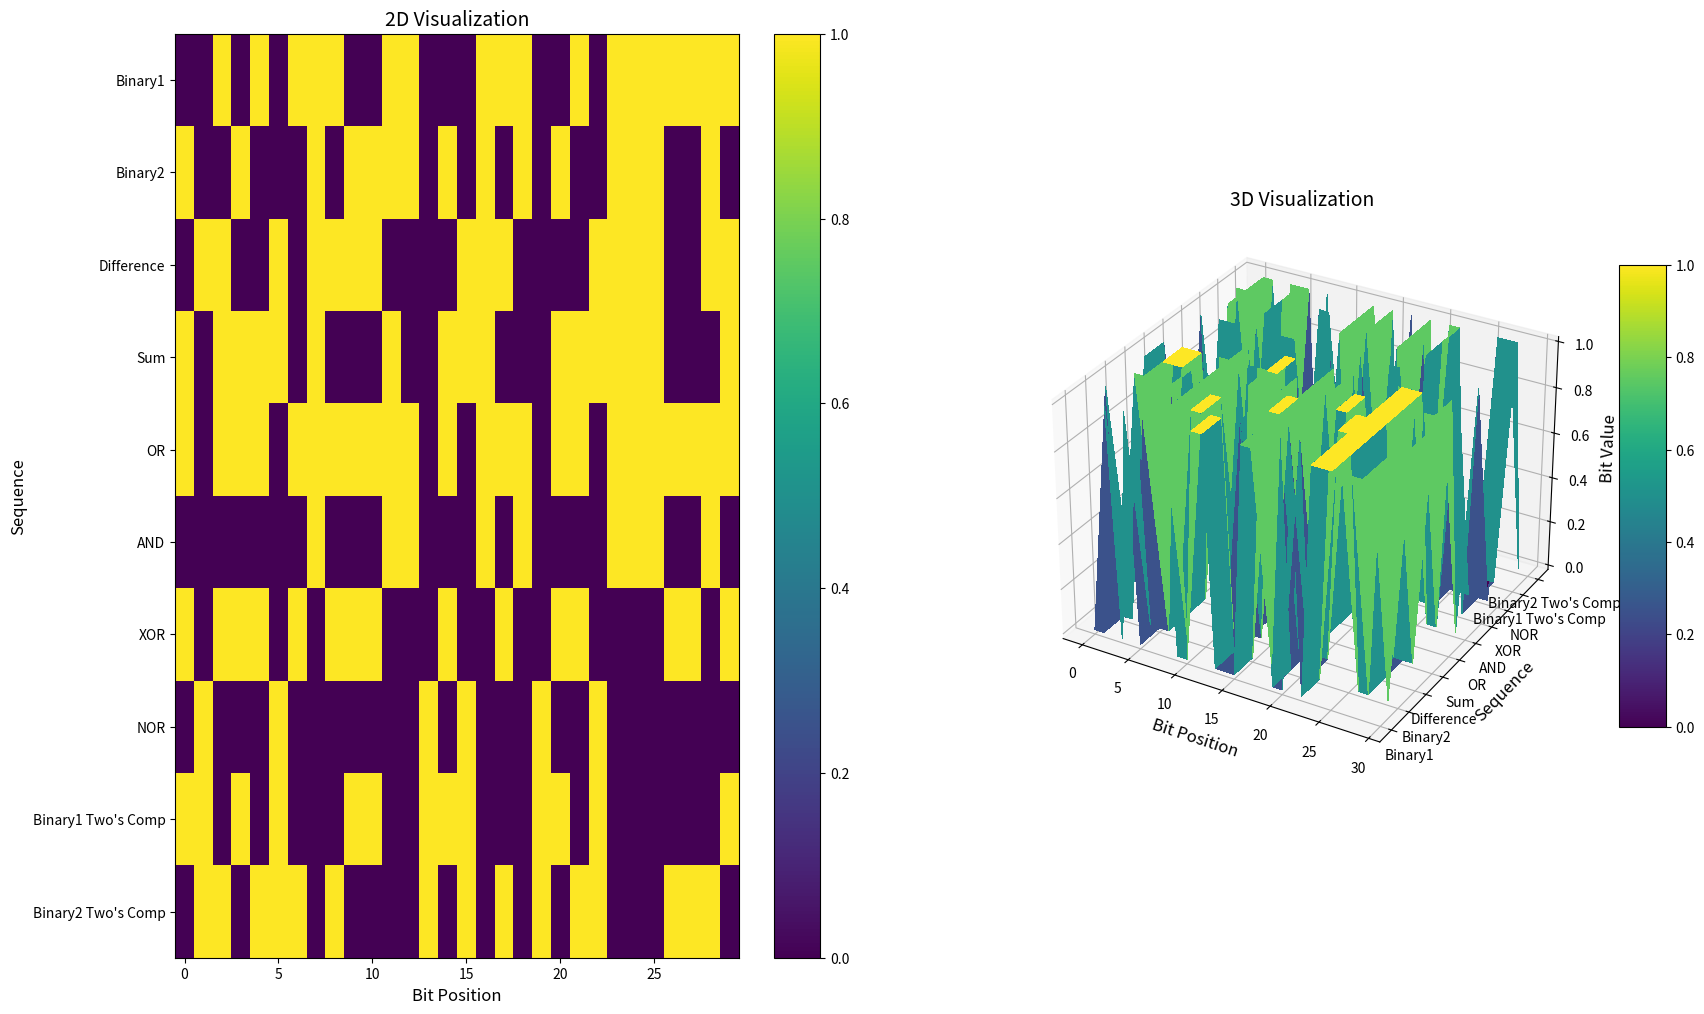

The script that saved this image:
import random
import matplotlib.pyplot as plt
import numpy as np

def bin2dec(binary):
    return int(binary, 2)

def dec2bin(decimal):
    return bin(decimal)[2:]

def dec2bin_fixed_length(decimal, length=30):
    return bin(decimal % (1 << length))[2:].zfill(length)

# The number of combinations of a binary string of length 10 can be calculated as 
# 2^10. This is because each digit in the binary string can be either 0 or 1. So, 
# 2^10=1024.
# you're absolutely right! The number of subsets of the set {0, 1, 2, ..., 9} and
# the number of binary strings of length 10 are both 1024.
# Quite the neat mathematical connection!
def generate_random_binary():
    groups = [
        "1010100100", "1100100001", "0101111001", "1111101000", "0000110001", "0010001100", "1000000101", "0101110111", "0101100000",   #1-9
        "0011111000", "0011000000", "1111101110", "0001001011", "1110011011", "0101101011", "0001010100", "1101101001", "0001110111",   # 18
        "0000011110", "1011000101", "1000000011", "1001010110", "1010011110", "0111010001", "1000011010", "0111100111", "0011101110",   # 27
        "1011110011", "0110110011", "0011100101", "0101101010", "0001010010", "0010100001", "0000011010", "1100000000", "0110001100",   # 36
        "0110111010", "1011011010", "1101110001", "0111110010", "0100010010", "1011011111", "0011111111", "1101011110", "0100011010",   # 45
        "1001011111", "0000110011", "0100111011", "1011111010", "1011110000", "1000000111", "0100111101", "0100001101", "0111011111",   # 54
        "0010100110", "0100000010", "1100011000", "0111011001", "1101000101", "1000100110", "0011110111", "0000001101", "0010000000",   # 63
        "1000000110", "0111101111", "1111000100", "0000001100", "0110001101", "1010000110", "0001000110", "0100000000", "0101011111",   # 72
        "0110101011", "0011100110", "0010001000", "1010101110", "0001100110", "0101011000", "0010110001", "0111110110", "1001111111",   # 81
        "1000111101", "0011000101", "1111001001", "0011000010", "0011110110", "0111100011", "1111010100", "1100010110", "1000010001",   # 90
        "1110110001", "0010000011", "1011110110", "1001110011", "1101011000", "1011011100", "0100100110", "0100011111", "1110010001",   # 99
        "0011111011", "0111100001", "0000010010", "1010101011", "0101111000", "1101101010", "0101010010", "0010010001", "0011111010",   # 108
        "1111111100", "0100110010", "0101011010", "1111100011", "0111111010", "1011010100", "1111110110", "0100010110", "0100000100",   # 117
        "1001111100", "0111001001", "1111010010", "0110001110", "1111111011", "1101000010", "1011100000", "0001101110", "1011110010",   # 126
        "1001111011", "1101010000", "0001110110", "1101010101", "0001101100", "0011010011", "1110100101", "0001001100", "0110010000",   # 135
        "1101110010", "0000110000", "0111111011", "1010011001", "1101101101", "0110010110", "0000000010", "1000010101", "0010111101",   # 144
        "0011001101", "0010101011", "1101000110", "1011010101", "1010000101", "0010111010", "1110001100", "0100110101", "0100001100",   # 153
        "0100011110", "0101100001", "0100100001", "1100110011", "1000000000", "0100001111", "1110110101", "0011001100", "0110000000",   # 162
        "0001010110", "0001001110", "1010100110", "0101100101", "1100010001", "1001001000", "0000000000", "0001000000", "1000110101",   # 171
        "1100011010", "0110100101", "1001011110", "0111111100", "0000000111", "0100010101", "0010011111", "0000100001", "0100010001",   # 180
        "0000010110", "0010101001", "1001100110", "1101011111", "0110100000", "0101010100", "0110011001", "0010000101", "0001110010",   # 189
        "0110101010", "0100110000", "1100111010", "1010001111", "1111011010", "1110111111", "1101100111", "0110110000", "0110100011",   # 198
        "0110011111", "0110111001", "0000010001", "0000000001", "0000000100", "0110111000", "0110011011", "1111110000", "1100101000",   # 207
        "1001010011", "1110111011", "0101110110", "1100011100", "1000000100", "1100011101", "1110000111", "1001001010", "1001001111",   # 216
        "1111100001", "1110011111", "1111101011", "1100101101", "0011110101", "1111011101", "1110100111", "1011101011", "1110000101",   # 225
        "1000001010", "1111010000", "0000100010", "0011100001", "1110011110", "0000011011", "0001101000", "1010110011", "1111010101",   # 234
        "0011101010", "0001000101", "0010011000", "1111011111", "1111111000", "1010010010", "0100101101", "1111001110", "1110111000",   # 243
        "0000100011", "0001100000", "0100001110", "0011101011", "0000101111", "0100110001", "0011100011", "0100101111", "0001011101",   # 252
        "0111010100", "1101010111", "1001000011", "0110110010", "1001000001", "1110110100", "1001000101", "0001010101", "1100001010",   # 261
        "0010000010", "0111100100", "0011001000", "0011011000", "1100111110", "0101011001", "1101001010", "0101011011", "0100100010",   # 270
        "0011011010", "1111111110", "0100100100", "0001011010", "1011111100", "1000100010", "1111111111", "0111011011", "0100110011",   # 279
        "0101000001", "1011001100", "0011010111", "1100000100", "1011100011", "0000100000", "1100100111", "1011000011", "1011001000",   # 288
        "0010101000", "1001011010", "0000010000", "1110101110", "1110011001", "0010100100", "1011101110", "1011111000", "0010100000",   # 297
        "1000101110", "1001011000", "0011100010", "1110111110", "0111101100", "1010011000", "0100001001", "1011011001", "1001001100",   # 306
        "1011001111", "1000010100", "0111101110", "0111110100", "0011100000", "0001101101", "0010011010", "0010110011", "0110111100",   # 315
        "1110111001", "1011100100", "1101111101", "0100100000", "1001011100", "1011111011", "1001111001", "0011011110", "1110001011",   # 324
        "0010001001", "1000110110", "1000011101", "0001001111", "0110000011", "0101101110", "0101100010", "0111110000", "0110101000",   # 333
        "0011011001", "1000110000", "1000001001", "0001010001", "0110001111", "0011111110", "0011001110", "0010011001", "1010101010",   # 342
        "1101011100", "0111001101", "0010001111", "0010010000", "0010100010", "1101101111", "1000001100", "1100111011", "1001111110",   # 351
        "1011010111", "0001111011", "1110011100", "1101010001", "1000010010", "1011111111", "1000010011", "1010101101", "0011010001",   # 360
        "0100111001", "0111101101", "1001000110", "1011100101", "0101110101", "0110101100", "1111111101", "0001010111", "1010010111",   # 369
        "1111011100", "0011000111", "0111101011", "0100000111", "0010010011", "0000111111", "1010100111", "0111001110", "0111000111",   # 378
        "0111000000", "1100001101", "0010111111", "1101001001", "0001011001", "1111110011", "0111010101", "1111000000", "0010100101",   # 387
        "0110111111", "1101111111", "0001000001", "0001001000", "0110101001", "0000010101", "0010111110", "0010101100", "0000101101",   # 396
        "0111011110", "0011001001", "0001101111", "1011001101", "1101100100", "1010001010", "0111111110", "0011101101", "0000001110",   # 405
        "0000001001", "0011110000", "0101110010", "0011100100", "0100010000", "0101011110", "1111100111", "1111111010", "0100101000",   # 414
        "1011010010", "0100100101", "0110001001", "0101001111", "1011110101", "1100001111", "0000101001", "1100100011", "0110000110",   # 423
        "1001110101", "0101101111", "1111110111", "1110001111", "0100000101", "1011010000", "0001101010", "0100100111", "0010101010",   # 432
        "0000001111", "0111110011", "1101010011", "1101110101", "1101000000", "0000010011", "1000110100", "0111101001", "0101111111",   # 441
        "0001101001", "1101101000", "1111001011", "0101101001", "0010010110", "1000001011", "0110011010", "1011011011", "1010111010",   # 450
        "1100101100", "1111011011", "1111101111", "1010011010", "0100000011", "0001100101", "0111000011", "0101111011", "1111000111",   # 459
        "1010100000", "0101111010", "1010000001", "0001011110", "1111100010", "1011101000", "0011011011", "1000111111", "1100001011",   # 468
        "1111000011", "0111100101", "1000110011", "0101000000", "0011100111", "1011101111", "0110101111", "0111111111", "1110101111",   # 477
        "0101111101", "1001110111", "1100110110", "0111011100", "0000111100", "1100010000", "1011111001", "1101110011", "0000110100",   # 486
        "0111000100", "1000011011", "1010010001", "0000111001", "0010001010", "1100011011", "1010110100", "1010011011", "1001000010",   # 495
        "1000011111", "1101001111", "0000010100", "0000001000", "0001110101", "1101111110", "1001101000", "1101011010", "0011011101",   # 504
        "1100101011", "1010110111", "1101101110", "1111011110", "1001000000", "1000000010", "0001000010", "0100101110", "1010111001",   # 513
        "1100100000", "0101111110", "0110110100", "0001011100", "1001100011", "0000000011", "1001100101", "0101101000", "1001101001",   # 522
        "0111000010", "0000111011", "1001101111", "0111101010", "1000101000", "0001000111", "1100000001", "1100101111", "0010011110",   # 531
        "0000011101", "0001110100", "0000110010", "1100010010", "1101001101", "0011010000", "1100111111", "1100110010", "1110010111",   # 540
        "0110000010", "0010011100", "0100000110", "1111011000", "1010001100", "0000101100", "1100100110", "1010011100", "1000010000",   # 549
        "0100101010", "0110010111", "1110100110", "0101010111", "0111110111", "0000000110", "0111110001", "0110010101", "0000001011",   # 558
        "0011001011", "0110011101", "1101011101", "0101011101", "0100110111", "0000100101", "0100011100", "1010010100", "1101001100",   # 567
        "1100111100", "1100111101", "0000000101", "1100111000", "1000100111", "0110000001", "1101001110", "1001100100", "1011001010",   # 576
        "1010000010", "0011110011", "0011000100", "1110011010", "0101101101", "0110000101", "0011000011", "1100001110", "1011100010",   # 585
        "1011001110", "1010001110", "0000011000", "0100110100", "1010010011", "1110010011", "0001011111", "1001101100", "0110100001",   # 594
        "1110110111", "1001000111", "1110101000", "1001000100", "1011000111", "1111101100", "1011000010", "0101110000", "0101111100",   # 603
        "1011100001", "0110110110", "1111000110", "1100110100", "1111001111", "1111110001", "1011111110", "0001000100", "0011001010",   # 612
        "0011101100", "1100000011", "1001110001", "1010110101", "1111100110", "1001001001", "1110100010", "1011101010", "1011111101",   # 621
        "1100000010", "1001011001", "0000111000", "0111111000", "1010011101", "1010010000", "1111000101", "1001100010", "0000101110",   # 630
        "1000111011", "0000111010", "1010000000", "1011000000", "0001111101", "1001011101", "0011111001", "1111010011", "1000000001",   # 639
        "0010100011", "1011010001", "1001111000", "0011010110", "1101000100", "0100110110", "1100101010", "0110111101", "0100000001",   # 648
        "1111110101", "0000100100", "1000100000", "1111111001", "1111100100", "1110001101", "1000101011", "0011001111", "0011000001",   # 657
        "1011001011", "1010111000", "1111011001", "1111001101", "1101111011", "0010000001", "1010001000", "1100110001", "0101100111",   # 666
        "0010001101", "1110010110", "0010010101", "1011001001", "1110000000", "1111100101", "0111111001", "0111001000", "0000010111",   # 675
        "1111010001", "0010010111", "0011010010", "1010100011", "0101000010", "0110111110", "0101000011", "0001100010", "1010111100",   # 684
        "0000111110", "0111010111", "0011110001", "1000001111", "0110100100", "0101110001", "1100101001", "1001101011", "1010011111",   # 693
        "1000100100", "1110111100", "1010111011", "1100110101", "0111001011", "1010010101", "1001010001", "0000011001", "1100010011",   # 702
        "1010100101", "0110001010", "1111010110", "1001101010", "0101000100", "0110001011", "0101001011", "0100111110", "0110101110",   # 711
        "0101000101", "1111101001", "1001011011", "1101011011", "0100111000", "1110000110", "0101110100", "1011110100", "0111010110",   # 720
        "1000101001", "1001101110", "0010111011", "1101101011", "1011000001", "1010110001", "0000110111", "1110010100", "0111011010",   # 729
        "0000101010", "0001110000", "0101010001", "0010110110", "1111101101", "0011011111", "0000110101", "1011011000", "0101010110",   # 738
        "0011111101", "1010001101", "0110011100", "0010101111", "0001111000", "1010101100", "1001010101", "1100101110", "1101000111",   # 747
        "0010000111", "1111101010", "0001001001", "1010110110", "0111011101", "1000110001", "0011111100", "1000001000", "1010010110",   # 756
        "0010110000", "0001100011", "1011110111", "1111010111", "0100011000", "1010111111", "0100111100", "0011101111", "1110011101",   # 765
        "0100001010", "1110101101", "1000111110", "1011000110", "0000100111", "1000001110", "0100010100", "1110101011", "0111011000",   # 774
        "1110001000", "1000100001", "1110101001", "1000011000", "1100001100", "0001101011", "1011010011", "1011101100", "0001100100",   # 783
        "1101010010", "1001110110", "0011110010", "1100010100", "0110000100", "1001111010", "1010101001", "1100010111", "1100011110",   # 792
        "1010000100", "1101010100", "0111000110", "1111001100", "0010010010", "0010110010", "1101011001", "0110000111", "0100001011",   # 801
        "1101000001", "0100111010", "1011011110", "0111001100", "1010111110", "0000001010", "0111010010", "1101110000", "0100011101",   # 810
        "1101100001", "0011000110", "1001001110", "0001111100", "1100110111", "1100000111", "1000111100", "1110000011", "1110000001",   # 819
        "0010101110", "1001010010", "0010000100", "1000011001", "1001100000", "1011010110", "1001100001", "1010100001", "0000011100",   # 828
        "1100100010", "0001111111", "0101100110", "1000110010", "0010110100", "0011101000", "0110100110", "1000101101", "0011010100",   # 837
        "1001110100", "0100100011", "0110111011", "1101110100", "0100101011", "0000110110", "0111100000", "1001101101", "0101101100",   # 846
        "1011000100", "1110011000", "1101110110", "1001001101", "0110110101", "0100101001", "1011011101", "0111110101", "0111000001",   # 855
        "1010000111", "0111101000", "0001010000", "0111100110", "0100001000", "0100011001", "1011110001", "1110010000", "0000101000",   # 864
        "0110010011", "0100010011", "0111001010", "0111010011", "0111111101", "0101001010", "1101100101", "0010011101", "1110010010",   # 873
        "1100110000", "0110010010", "1101110111", "1101010110", "1010111101", "0101011100", "0000111101", "0001110001", "1110001001",   # 882
        "1110100100", "1110101010", "1010110000", "1110100011", "0110110001", "0001100001", "1101001000", "0100011011", "0110100111",   # 891
        "1100000101", "0110011000", "1101100110", "1110111101", "1001010000", "0110101101", "1101111001", "0110001000", "0101001101",   # 900
        "0001111110", "0001001101", "0010000110", "1110111010", "1011101101", "0001100111", "1100001000", "0010001110", "1110010101",   # 909
        "0110010100", "1100000110", "0100111111", "1000001101", "0010110111", "0111010000", "1000101111", "0001001010", "0101100011",   # 918
        "1110101100", "1001010111", "0010111000", "0101010000", "1001100111", "0010011011", "0010010100", "0010001011", "0001111010",   # 927
        "0001111001", "0001110011", "0001011011", "0001011000", "0001010011", "0001000011", "0000101011", "0000100110", "0000011111",   # 936
        "0100010111", "0011110100", "0011101001", "0011011100", "0011010101", "0010111100", "0010111001", "0010110101", "0010101101",   # 945
        "0010100111", "1100111001", "1110110110", "1011100111", "0100101100", "1000111000", "1101000011", "1111100000", "1000110111",   # 954
        "0101001100", "0101010101", "1101111100", "1010001001", "1111001010", "1110110000", "1101100011", "1000101010", "1110001010",   # 963
        "1100001001", "1101101100", "0101010011", "1101100000", "0101001110", "1000011100", "1110110010", "1000111010", "1001010100",   # 972
        "1011101001", "0101100100", "1010101111", "1000100011", "0110110111", "0101000111", "1110000100", "0101001000", "1100011001",   # 981
        "0110100010", "1100011111", "1100010101", "1000101100", "0110011110", "1110100001", "1000111001", "1010100010", "1110000010",   # 990
        "1111000001", "1001110000", "1100100100", "0101110011", "1111110010", "0110010001", "1101111000", "0101001001", "1101100010",   # 999
        "0111100010", "1000100101", "1010000011", "1111001000", "1010001011", "1110100000", "1000011110", "1111000010", "1011100110",   #1008
        "0111001111", "1100100101", "1110110011", "1001111101", "1010101000", "1001110010", "1010110010", "0101000110", "0111000101",   #1017
        "1110001110", "1000010110", "1101001011", "1000010111", "1111110100", "1101111010", "1001001011"
    ]

    selected_numbers = []
    for _ in range(30):
        selected_group = random.choice(groups)
        selected_number = random.randint(0, 9)
        selected_numbers.append(selected_group[selected_number])

    return ''.join(selected_numbers)

def twos_complement(binary):
    num_bits = len(binary)
    complement = ''.join('1' if bit == '0' else '0' for bit in binary)  # One's complement
    complement_int = int(complement, 2) + 1
    return bin(complement_int % (1 << num_bits))[2:].zfill(num_bits)

def nor(a, b, length):
    return (~(a | b) & ((1 << length) - 1))

def main():
    # Generate two random 30-bit binary numbers
    binary1 = generate_random_binary()
    binary2 = generate_random_binary()

    print("Binary1: ", binary1)
    print("Binary2: ", binary2)

    int1 = bin2dec(binary1)
    int2 = bin2dec(binary2)
    BIT_LENGTH = 30
    MAX_VALUE = (1 << BIT_LENGTH) - 1

    # Calculate the difference, sum, OR, AND, XOR, and NOR results
    difference_result = dec2bin_fixed_length(abs(int1 - int2), BIT_LENGTH)
    sum_result = dec2bin_fixed_length(int1 + int2, BIT_LENGTH)
    or_result = dec2bin_fixed_length(int1 | int2, BIT_LENGTH)
    and_result = dec2bin_fixed_length(int1 & int2, BIT_LENGTH)
    xor_result = dec2bin_fixed_length(int1 ^ int2, BIT_LENGTH)
    nor_result_int = nor(int1, int2, BIT_LENGTH)
    nor_result = dec2bin_fixed_length(nor_result_int, BIT_LENGTH)

    binary1_twos_complement = twos_complement(binary1)
    binary2_twos_complement = twos_complement(binary2)

    if int1 == int2:
        print("The binary numbers are equal.")
    elif int1 > int2:
        print("Binary1 is greater than Binary2.")
    else:
        print("Binary1 is less than Binary2.")

    # Print all calculated results
    print("Difference of binary numbers: ", difference_result)
    print("Sum of binary numbers:        ", sum_result)
    print("OR of binary numbers:         ", or_result)
    print("AND of binary numbers:        ", and_result)
    print("XOR of binary numbers:        ", xor_result)
    print("NOR of binary numbers:        ", nor_result)
    print("Binary1 Two's Complement:     ", binary1_twos_complement)
    print("Binary2 Two's Complement:     ", binary2_twos_complement)

    # Prepare the sequences for visualization
    sequences = [
        ('Binary1', binary1),
        ('Binary2', binary2),
        ('Difference', difference_result),
        ('Sum', sum_result),
        ('OR', or_result),
        ('AND', and_result),
        ('XOR', xor_result),
        ('NOR', nor_result),
        ("Binary1 Two's Comp", binary1_twos_complement),
        ("Binary2 Two's Comp", binary2_twos_complement)
    ]

    labels = [label for label, seq in sequences]
    sequences = [seq for label, seq in sequences]

    # Convert binary strings to a 2D array (matrix)
    binary_matrix = np.array([list(map(int, list(seq))) for seq in sequences])

    # Visualization code
    # Adjust the figure size
    fig = plt.figure(figsize=(20, 12))

    # Create a subplot grid with 1 row and 2 columns
    # First subplot: 2D visualization
    ax1 = fig.add_subplot(1, 2, 1)
    im = ax1.imshow(binary_matrix, cmap='viridis', interpolation='nearest', aspect='auto')

    # Set y-ticks to display the labels
    ax1.set_yticks(np.arange(len(labels)))
    ax1.set_yticklabels(labels, fontsize=10)

    ax1.set_title('2D Visualization', fontsize=14)
    ax1.set_xlabel('Bit Position', fontsize=12)
    ax1.set_ylabel('Sequence', fontsize=12)

    # Second subplot: 3D visualization
    ax2 = fig.add_subplot(1, 2, 2, projection='3d')
    X, Y = np.meshgrid(np.arange(BIT_LENGTH), np.arange(len(labels)))
    Z = binary_matrix.astype(float)
    surface = ax2.plot_surface(X, Y, Z, cmap='viridis', linewidth=0, antialiased=False)

    ax2.set_yticks(np.arange(len(labels)))
    ax2.set_yticklabels(labels, fontsize=10)

    ax2.set_title('3D Visualization', fontsize=14)
    ax2.set_xlabel('Bit Position', fontsize=12)
    ax2.set_ylabel('Sequence', fontsize=12)
    ax2.set_zlabel('Bit Value', fontsize=12)

    fig.colorbar(im, ax=ax1)
    fig.colorbar(surface, ax=ax2, shrink=0.5, aspect=10)

    #plt.tight_layout()
    plt.show()

if __name__ == "__main__":
    main()